Run: headless pygame with SDL's dummy video driver; simulated clock (each Clock.tick advances the game by its frame time, no real sleeping); random seed 0; keys injected as events and as key.get_pressed() state; no mouse input; restart key SPACE tapped at the start of phases 3 and 4.
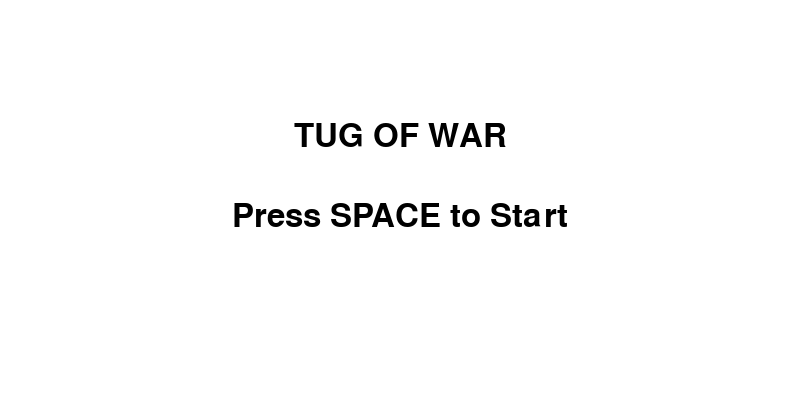
Frame 1 of 4 · flips 1–60 · no input
Frame 2 of 4 · flips 61–180 · tapped SPACE, RETURN · held RIGHT (→), D · screen unchanged from frame 1, image omitted
Frame 3 of 4 · flips 181–300 · tapped SPACE · held DOWN (↓), S · screen unchanged from frame 2, image omitted
Frame 4 of 4 · flips 301–420 · tapped SPACE · held LEFT (←), A, UP (↑), W · screen unchanged from frame 3, image omitted

The pygame program that drew these frames:

import pygame
import sys

# Initialize Pygame
pygame.init()

# Screen setup
WIDTH, HEIGHT = 800, 400
screen = pygame.display.set_mode((WIDTH, HEIGHT))
pygame.display.set_caption("Tug of War")

# Colors
WHITE = (255, 255, 255)
BLACK = (0, 0, 0)
RED   = (255, 0, 0)
BLUE  = (0, 0, 255)

# Fonts
font = pygame.font.SysFont(None, 48)

# Game variables
rope_x = WIDTH // 2
rope_speed = 5
win_boundary = 100  # Distance from edge to declare win

# Clock
clock = pygame.time.Clock()
FPS = 60

# Game States
START = 0
PLAYING = 1
GAME_OVER = 2
state = START
winner = None

def draw_start_screen():
    screen.fill(WHITE)
    title = font.render("TUG OF WAR", True, BLACK)
    prompt = font.render("Press SPACE to Start", True, BLACK)
    screen.blit(title, (WIDTH//2 - title.get_width()//2, HEIGHT//2 - 80))
    screen.blit(prompt, (WIDTH//2 - prompt.get_width()//2, HEIGHT//2))

def draw_game(rope_x):
    screen.fill(WHITE)

    # Draw players
    # Player 1 - Left (Red)
    pygame.draw.circle(screen, RED, (150, HEIGHT//2), 30)
    pygame.draw.line(screen, RED, (150, HEIGHT//2 + 30), (150, HEIGHT//2 + 80), 5)

    # Player 2 - Right (Blue)
    pygame.draw.circle(screen, BLUE, (WIDTH - 150, HEIGHT//2), 30)
    pygame.draw.line(screen, BLUE, (WIDTH - 150, HEIGHT//2 + 30), (WIDTH - 150, HEIGHT//2 + 80), 5)

    # Draw rope
    pygame.draw.line(screen, BLACK, (rope_x, HEIGHT//2 - 40), (rope_x, HEIGHT//2 + 40), 6)

def draw_winner(winner):
    screen.fill(WHITE)
    text = font.render(f"{winner} Wins!", True, BLACK)
    screen.blit(text, (WIDTH//2 - text.get_width()//2, HEIGHT//2 - 20))

def reset_game():
    global rope_x, state, winner
    rope_x = WIDTH // 2
    state = START
    winner = None

# Main game loop
while True:
    for event in pygame.event.get():
        if event.type == pygame.QUIT:
            pygame.quit()
            sys.exit()

    keys = pygame.key.get_pressed()

    if state == START:
        draw_start_screen()
        if keys[pygame.K_SPACE]:
            state = PLAYING

    elif state == PLAYING:
        if keys[pygame.K_a]:
            rope_x -= rope_speed
        if keys[pygame.K_l]:
            rope_x += rope_speed

        # Win conditions
        if rope_x < win_boundary:
            winner = "Player 1"
            state = GAME_OVER
        elif rope_x > WIDTH - win_boundary:
            winner = "Player 2"
            state = GAME_OVER

        draw_game(rope_x)

    elif state == GAME_OVER:
        draw_winner(winner)
        if keys[pygame.K_SPACE]:
            reset_game()

    pygame.display.flip()
    clock.tick(FPS)
